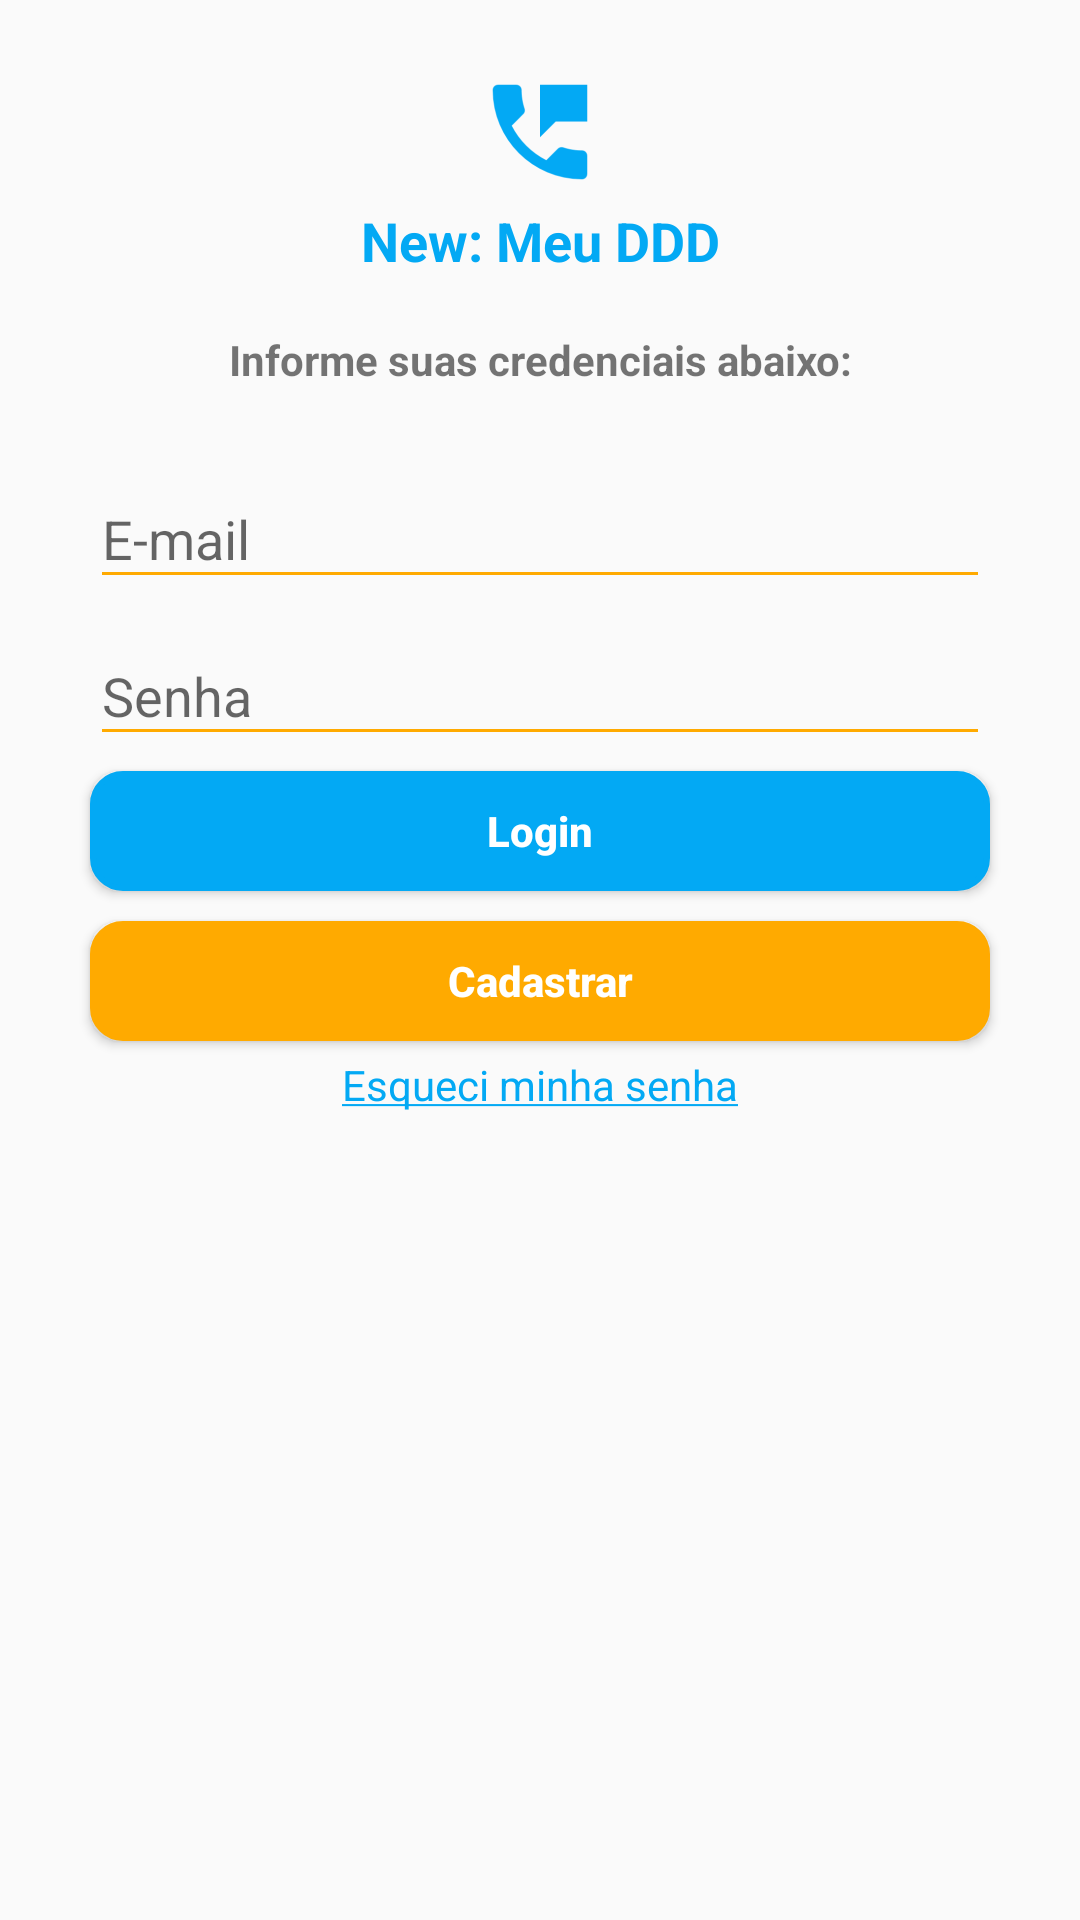

Android layout source for this screen:
<!-- AndroidManifest.xml: application theme AppTheme -->
<!-- res/layout/activity_login.xml -->
<?xml version="1.0" encoding="utf-8"?>
<LinearLayout xmlns:android="http://schemas.android.com/apk/res/android"
    xmlns:tools="http://schemas.android.com/tools"
    android:layout_width="match_parent"
    android:layout_height="match_parent"
    android:orientation="vertical"
    tools:context=".Views.Activitys.LoginActivity">

    <LinearLayout
        android:layout_width="match_parent"
        android:layout_height="match_parent"
        android:layout_gravity="center"
        android:layout_margin="20dp"
        android:gravity="center|top"
        android:orientation="vertical">

        <ImageView
            android:layout_width="wrap_content"
            android:layout_height="wrap_content"
            android:src="@mipmap/ic_logo" />

        <TextView
            android:layout_width="match_parent"
            android:layout_height="wrap_content"
            android:layout_gravity="center"
            android:gravity="center"
            android:text="@string/app_name"
            android:textColor="@color/corPrimaria"
            android:textSize="18dp"
            android:textStyle="bold" />

        <TextView
            android:layout_width="match_parent"
            android:layout_height="wrap_content"
            android:layout_gravity="center"
            android:layout_margin="18dp"
            android:gravity="center"
            android:text="@string/activity_login_txwInformacao"
            android:textStyle="bold" />

        <android.support.design.widget.TextInputLayout
            android:layout_width="wrap_content"
            android:layout_height="wrap_content"
            android:layout_gravity="center">

            <EditText
                android:id="@+id/idEdtEmailLG"
                android:layout_width="300dp"
                android:layout_height="wrap_content"
                android:hint="@string/activity_login_edtUsuario"
                android:inputType="textEmailAddress" />
        </android.support.design.widget.TextInputLayout>

        <android.support.design.widget.TextInputLayout
            android:layout_width="wrap_content"
            android:layout_height="wrap_content"
            android:layout_gravity="center">

            <EditText
                android:id="@+id/idEdtSenhaLG"
                android:layout_width="300dp"
                android:layout_height="wrap_content"
                android:hint="@string/activity_login_edtSenha"
                android:inputType="textPassword" />
        </android.support.design.widget.TextInputLayout>

        <Button
            android:id="@+id/idBtnLogin"
            android:layout_width="300dp"
            android:layout_height="40dp"
            android:layout_margin="5dp"
            android:background="@drawable/bt_rounded_blue"
            android:text="@string/activity_login_btnLogin"
            android:textAllCaps="false"
            android:textColor="@color/corBranco_FFFFFF"
            android:textStyle="bold"
            android:onClick="onClickLogin"/>

        <Button
            android:id="@+id/idBtnCadastrarLG"
            android:layout_width="300dp"
            android:layout_height="40dp"
            android:layout_margin="5dp"
            android:background="@drawable/bt_rounded_orange"
            android:onClick="onClickCadastrar"
            android:text="@string/activity_login_btnCadastrar"
            android:textAllCaps="false"
            android:textColor="@color/corBranco_FFFFFF"
            android:textStyle="bold" />

        <TextView
            android:id="@+id/idTwvRecuperarSenha"
            android:layout_width="match_parent"
            android:layout_height="wrap_content"
            android:gravity="center"
            android:onClick="onClickForgotPassword"
            android:text="@string/activity_login_txwEsqueciSenha"
            android:textColor="@color/corPrimaria" />
    </LinearLayout>
</LinearLayout>
<!-- resources referenced by this layout -->
<resources>
  <color name="corBranco_FFFFFF">#FFFFFF</color>
  <color name="corPrimaria">#03A9F4</color>
  <!-- drawable bt_rounded_blue (drawable-v24) -->
  <?xml version="1.0" encoding="utf-8"?>
  <shape xmlns:android="http://schemas.android.com/apk/res/android" >
      
      <solid
          android:color="@color/corPrimaria"/>
  
      <stroke
          android:width="2dp"
          android:color="@color/corPrimaria" />
  
      <corners
          android:radius="10dp" />
  </shape>
  <!-- drawable bt_rounded_orange (drawable-v24) -->
  <?xml version="1.0" encoding="utf-8"?>
  <shape xmlns:android="http://schemas.android.com/apk/res/android" >
      
      <solid
          android:color="@color/corRealce"/>
  
      <stroke
          android:width="2dp"
          android:color="@color/corRealce" />
  
      <corners
          android:radius="10dp" />
  </shape>
  <!-- mipmap ic_logo: png bitmap (mipmap-hdpi, 861 bytes) -->
  <string name="activity_login_btnCadastrar">Cadastrar</string>
  <string name="activity_login_btnLogin">Login</string>
  <string name="activity_login_edtSenha">Senha</string>
  <string name="activity_login_edtUsuario">E-mail</string>
  <string name="activity_login_txwEsqueciSenha"><u>Esqueci minha senha</u></string>
  <string name="activity_login_txwInformacao"><b>Informe suas credenciais abaixo:</b></string>
  <string name="app_name">New: Meu DDD</string>
  <style name="AppTheme" parent="Theme.AppCompat.Light.NoActionBar">
          <item name="colorPrimary">@color/corPrimaria</item>
          <item name="colorPrimaryDark">@color/corPrimariaEscura</item>
          <item name="colorAccent">@color/corRealce</item>
          <item name="colorControlNormal">@color/corLaranja_FFAA00</item>
  
      </style>
  <color name="corRealce">#FFAA00</color>
  <color name="corPrimariaEscura">#0288d1</color>
  <color name="corLaranja_FFAA00">#FFAA00</color>
</resources>
